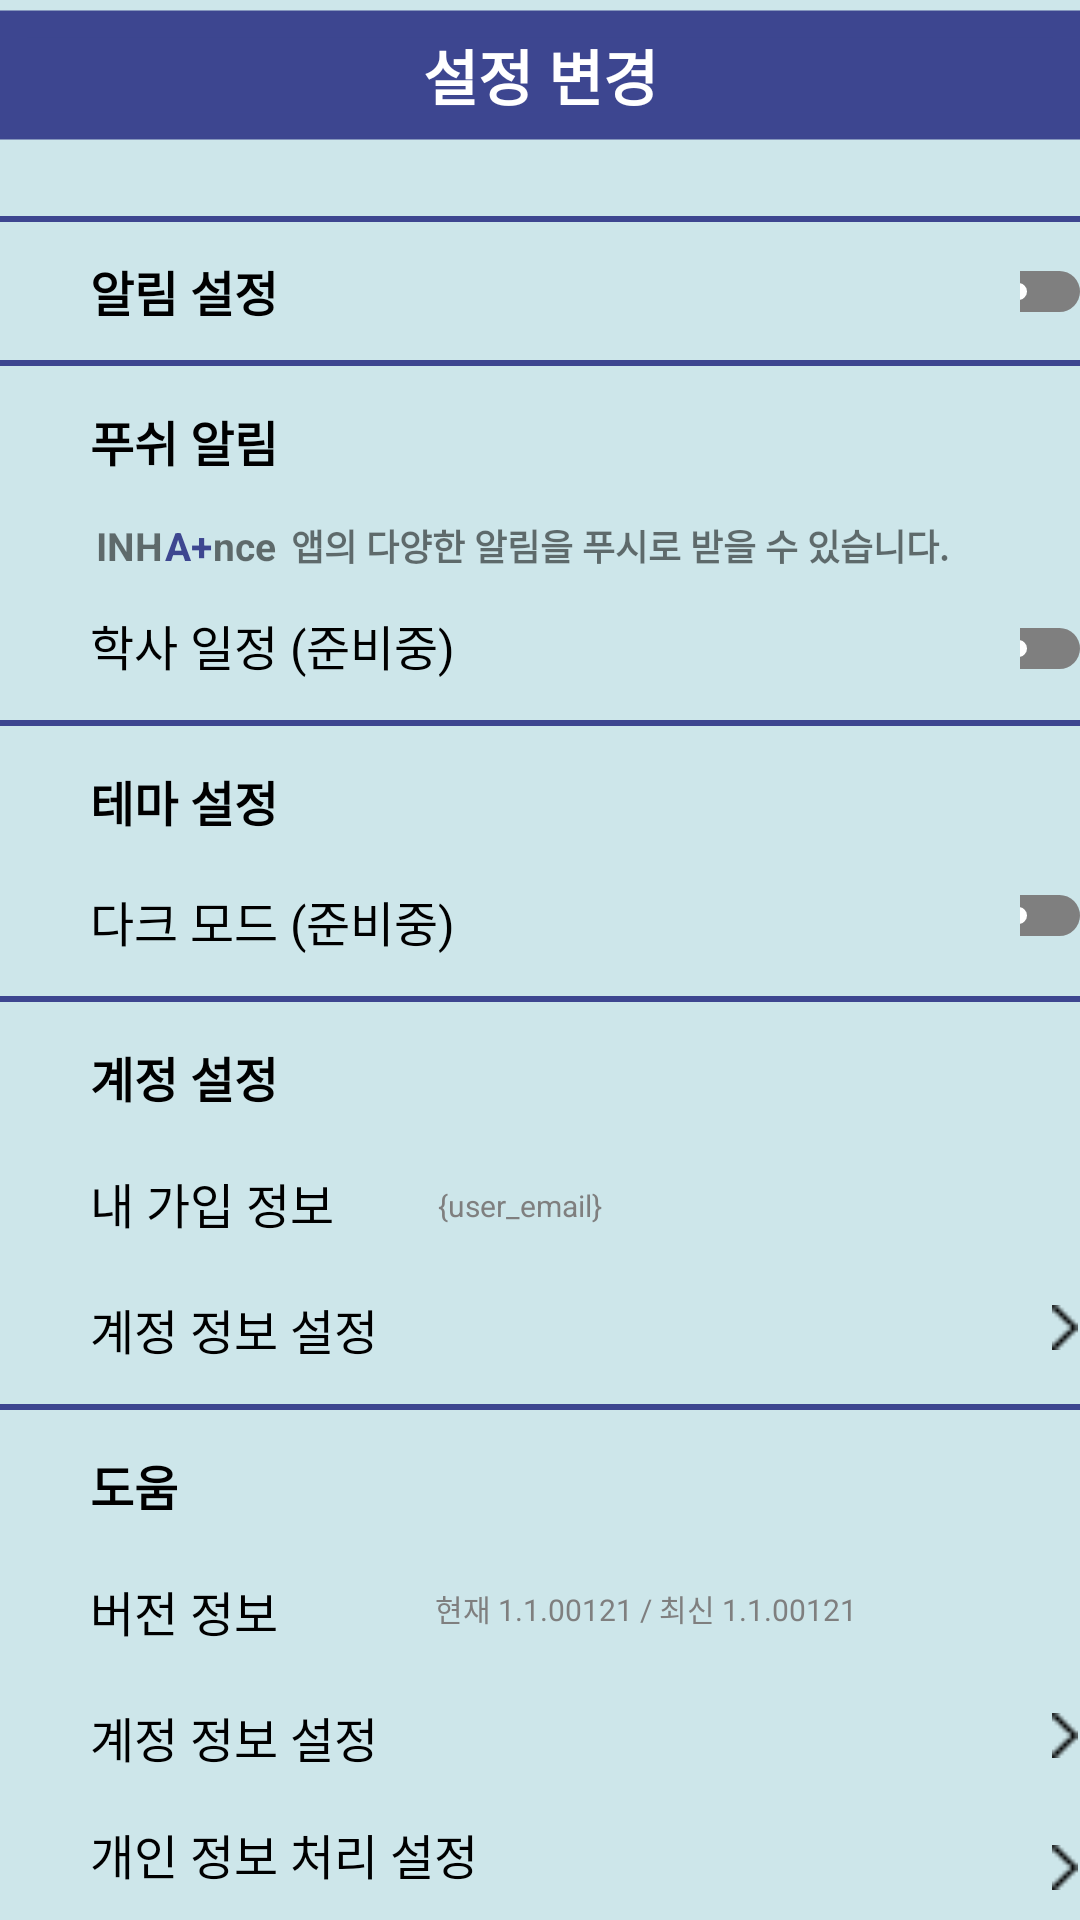

Write the Android layout XML for this screen, with the resource values it uses.
<!-- AndroidManifest.xml: application theme Theme.Inhaproject -->
<!-- res/layout/fragment_setting.xml -->
<?xml version="1.0" encoding="utf-8"?>
<RelativeLayout xmlns:android="http://schemas.android.com/apk/res/android"
    xmlns:app="http://schemas.android.com/apk/res-auto"
    xmlns:tools="http://schemas.android.com/tools"
    android:id="@+id/main"
    android:background="#CDE6EA"
    android:layout_width="match_parent"
    android:layout_height="match_parent">

    <ImageView
        android:layout_width="match_parent"
        android:layout_height="50dp"
        android:layout_alignParentTop="true"
        android:contentDescription="top"
        android:src="@drawable/rectangle_style" />

    <TextView
        android:layout_width="match_parent"
        android:layout_height="50dp"
        android:layout_alignParentTop="true"
        android:layout_alignParentLeft="true"
        android:text="@string/ProfileChange_TopName"
        android:textColor="#ffffff"
        android:textSize="20sp"
        android:textStyle="bold"
        android:gravity="center"/>

    <View
        android:layout_width="362dp"
        android:layout_height="2dp"
        android:layout_marginTop="72dp"
        android:background="#3D4690"
        android:layout_centerHorizontal="true" />

    <TextView
        android:layout_width="200dp"
        android:layout_height="50dp"
        android:gravity="center_vertical"
        android:text="@string/Alarm_Setting"
        android:textColor="#000000"
        android:textSize="16sp"
        android:textStyle="bold"
        android:layout_marginTop="72dp"
        android:layout_marginStart="30dp" />

    <Switch
        android:id="@+id/push_switch"
        android:layout_width="30dp"
        android:layout_height="30dp"
        android:thumb="@drawable/switch_track_thumb"
        android:track="@drawable/switch_track"
        android:layout_marginTop="82dp"
        android:layout_marginStart="340dp"/>

    <View
        android:layout_width="362dp"
        android:layout_height="2dp"
        android:layout_marginTop="120dp"
        android:background="#3D4690"
        android:layout_centerHorizontal="true" />

    <TextView
        android:layout_width="200dp"
        android:layout_height="50dp"
        android:gravity="center_vertical"
        android:text="@string/PushAlarm_Setting"
        android:textColor="#000000"
        android:textSize="16sp"
        android:textStyle="bold"
        android:layout_marginTop="122dp"
        android:layout_marginStart="30dp" />

    <TextView
        android:layout_width="50dp"
        android:layout_height="25dp"
        android:text="@string/PushAlarm_Explain1"
        android:textSize="13sp"
        android:textStyle="bold"
        android:layout_marginTop="173dp"
        android:layout_marginStart="32dp" />

    <TextView
        android:layout_width="50dp"
        android:layout_height="25dp"
        android:text="@string/PushAlarm_Explain2"
        android:textSize="13sp"
        android:textStyle="bold"
        android:textColor="#3D4690"
        android:layout_marginTop="173dp"
        android:layout_marginStart="55dp" />

    <TextView
        android:layout_width="25dp"
        android:layout_height="25dp"
        android:text="@string/PushAlarm_Explain3"
        android:textSize="13sp"
        android:textStyle="bold"
        android:layout_marginTop="173dp"
        android:layout_marginStart="71dp" />

    <TextView
        android:layout_width="350dp"
        android:layout_height="25dp"
        android:text="@string/PushAlarm_Explain4"
        android:textSize="12sp"
        android:textStyle="bold"
        android:layout_marginTop="173dp"
        android:layout_marginStart="97dp" />

    <TextView
        android:layout_width="200dp"
        android:layout_height="50dp"
        android:gravity="center_vertical"
        android:text="@string/School_Schedule"
        android:textColor="#000000"
        android:textSize="16sp"
        android:layout_marginTop="190dp"
        android:layout_marginStart="30dp" />

    <Switch
        android:layout_width="30dp"
        android:layout_height="30dp"
        android:thumb="@drawable/switch_track_thumb"
        android:track="@drawable/switch_track"
        android:layout_marginTop="201dp"
        android:layout_marginStart="340dp"
        android:enabled="false"/>


    <View
        android:layout_width="362dp"
        android:layout_height="2dp"
        android:layout_marginTop="240dp"
        android:background="#3D4690"
        android:layout_centerHorizontal="true" />

    <TextView
        android:layout_width="200dp"
        android:layout_height="50dp"
        android:gravity="center_vertical"
        android:text="@string/Theme"
        android:textColor="#000000"
        android:textSize="16sp"
        android:textStyle="bold"
        android:layout_marginTop="242dp"
        android:layout_marginStart="30dp" />

    <TextView
        android:layout_width="200dp"
        android:layout_height="50dp"
        android:gravity="center_vertical"
        android:text="@string/Dark_Mode"
        android:textColor="#000000"
        android:textSize="16sp"
        android:layout_marginTop="282dp"
        android:layout_marginStart="30dp" />

    <Switch
        android:layout_width="30dp"
        android:layout_height="30dp"
        android:thumb="@drawable/switch_track_thumb"
        android:track="@drawable/switch_track"
        android:layout_marginTop="290dp"
        android:layout_marginStart="340dp"
        android:enabled="false"/>

    <View
        android:layout_width="362dp"
        android:layout_height="2dp"
        android:layout_marginTop="332dp"
        android:background="#3D4690"
        android:layout_centerHorizontal="true" />

    <TextView
        android:layout_width="200dp"
        android:layout_height="50dp"
        android:gravity="center_vertical"
        android:text="@string/Account_Setting"
        android:textColor="#000000"
        android:textSize="16sp"
        android:textStyle="bold"
        android:layout_marginTop="334dp"
        android:layout_marginStart="30dp" />

    <TextView
        android:layout_width="200dp"
        android:layout_height="50dp"
        android:gravity="center_vertical"
        android:text="@string/Account_Info"
        android:textColor="#000000"
        android:textSize="16sp"
        android:layout_marginTop="376dp"
        android:layout_marginStart="30dp" />

    <TextView
        android:id="@+id/setting_email"
        android:layout_width="200dp"
        android:layout_height="30dp"
        android:gravity="center_vertical"
        android:textSize="10sp"
        android:text="@string/Account_Info_Detail"
        android:textColor="#7F7f7F"
        android:layout_marginTop="387dp"
        android:layout_marginStart="146dp" />

    <TextView
        android:layout_width="200dp"
        android:layout_height="50dp"
        android:gravity="center_vertical"
        android:text="@string/Account_Info_Setting"
        android:textColor="#000000"
        android:textSize="16sp"
        android:layout_marginTop="418dp"
        android:layout_marginStart="30dp" />

    <ImageView
        android:layout_width="10dp"
        android:layout_height="15dp"
        android:src="@drawable/arrow_black_right"
        android:layout_marginTop="435dp"
        android:layout_marginStart="350dp" />

    <View
        android:layout_width="362dp"
        android:layout_height="2dp"
        android:layout_marginTop="468dp"
        android:background="#3D4690"
        android:layout_centerHorizontal="true" />

    <TextView
        android:layout_width="200dp"
        android:layout_height="50dp"
        android:gravity="center_vertical"
        android:text="@string/Help"
        android:textColor="#000000"
        android:textSize="16sp"
        android:textStyle="bold"
        android:layout_marginTop="470dp"
        android:layout_marginStart="30dp" />

    <TextView
        android:layout_width="200dp"
        android:layout_height="50dp"
        android:gravity="center_vertical"
        android:text="@string/Version"
        android:textColor="#000000"
        android:textSize="16sp"
        android:layout_marginTop="512dp"
        android:layout_marginStart="30dp" />

    <TextView
        android:layout_width="200dp"
        android:layout_height="30dp"
        android:gravity="center_vertical"
        android:textSize="10sp"
        android:text="@string/Version_Detail"
        android:textColor="#7F7f7F"
        android:layout_marginTop="521dp"
        android:layout_marginStart="145dp" />

    <TextView
        android:layout_width="200dp"
        android:layout_height="50dp"
        android:gravity="center_vertical"
        android:text="@string/Account_Info_Setting"
        android:textColor="#000000"
        android:textSize="16sp"
        android:layout_marginTop="554dp"
        android:layout_marginStart="30dp" />

    <ImageView
        android:layout_width="10dp"
        android:layout_height="15dp"
        android:layout_marginStart="350dp"
        android:layout_marginTop="571dp"
        android:src="@drawable/arrow_black_right" />

    <TextView
        android:layout_width="200dp"
        android:layout_height="50dp"
        android:gravity="center_vertical"
        android:text="@string/Personal_Info_System"
        android:textColor="#000000"
        android:textSize="16sp"
        android:layout_marginTop="596dp"
        android:layout_marginStart="30dp" />

    <ImageView
        android:layout_width="10dp"
        android:layout_height="15dp"
        android:layout_marginStart="350dp"
        android:layout_marginTop="615dp"
        android:src="@drawable/arrow_black_right" />

</RelativeLayout>
<!-- resources referenced by this layout -->
<resources>
  <!-- drawable arrow_black_right: png bitmap (drawable, 188 bytes) -->
  <!-- drawable rectangle_style (drawable) -->
  <?xml version="1.0" encoding="utf-8"?>
  <shape xmlns:android="http://schemas.android.com/apk/res/android" android:shape="rectangle">
      <corners android:radius="10dp" />
      <solid android:color="#3D4690" />
      <size
          android:width="360px"
          android:height="43px"/>
      <stroke
          android:width="3dp"
          android:color="#3D4690"/>
      <corners
          android:radius="0dp"/>
  
  
  </shape>
  <!-- drawable switch_track (drawable) -->
  <?xml version="1.0" encoding="utf-8"?>
  <selector xmlns:android="http://schemas.android.com/apk/res/android">
      <item android:state_checked="false">
          <shape android:shape="rectangle">
              <corners android:radius="45px" />
              <size android:width="48px" android:height="20px" />
              <solid android:color="#7F7F7F" />
          </shape>
  
      </item>
  
      <item android:state_checked="true">
          <shape android:shape="rectangle">
              <corners android:radius="45px" />
              <size android:width="48px" android:height="20px" />
              <solid android:color="#3D4690" />
          </shape>
      </item>
  </selector>
  <!-- drawable switch_track_thumb (drawable) -->
  <?xml version="1.0" encoding="utf-8"?>
  <selector xmlns:android="http://schemas.android.com/apk/res/android">
      <item android:state_checked="true">
          <layer-list>
              <item android:bottom="4dp" android:left="4dp" android:right="4dp" android:top="4dp">
                  <shape android:shape="oval">
                      <size android:width="17.14px" android:height="17.24px" />
                      <corners android:radius="45dp" />
                      <solid android:color="#FFFFFF" />
                      //top: 1px, left: 2px 추가 아직 안함
                  </shape>
              </item>
          </layer-list>
      </item>
  
  
      <item>
          <layer-list>
              <item android:bottom="4dp" android:left="4dp" android:right="4dp" android:top="4dp">
                  <shape android:shape="oval">
                      <size android:width="17.14px" android:height="17.24px" />
                      <corners android:radius="45dp" />
                      <solid android:color="#FFFFFF" />
                      //top: 1px, left: 2px 추가 아직 안함
                  </shape>
              </item>
          </layer-list>
  
      </item>
  </selector>
  <string name="Account_Info">내 가입 정보</string>
  <string name="Account_Info_Detail">{user_email}</string>
  <string name="Account_Info_Setting">계정 정보 설정</string>
  <string name="Account_Setting">계정 설정</string>
  <string name="Alarm_Setting">알림 설정</string>
  <string name="Dark_Mode">다크 모드 (준비중)</string>
  <string name="Help">도움</string>
  <string name="Personal_Info_System">개인 정보 처리 설정</string>
  <string name="ProfileChange_TopName">설정 변경</string>
  <string name="PushAlarm_Explain1">INH</string>
  <string name="PushAlarm_Explain2">A+</string>
  <string name="PushAlarm_Explain3">nce</string>
  <string name="PushAlarm_Explain4">앱의 다양한 알림을 푸시로 받을 수 있습니다.</string>
  <string name="PushAlarm_Setting">푸쉬 알림</string>
  <string name="School_Schedule">학사 일정 (준비중)</string>
  <string name="Theme">테마 설정</string>
  <string name="Version">버전 정보</string>
  <string name="Version_Detail">현재 1.1.00121 / 최신 1.1.00121</string>
  <style name="Theme.Inhaproject" parent="Theme.MaterialComponents.DayNight.DarkActionBar">
          
          <item name="windowActionBar">false</item>
          <item name="windowNoTitle">true</item>
  
          
          <item name="android:windowIsTranslucent">true</item>
  
      </style>
</resources>
